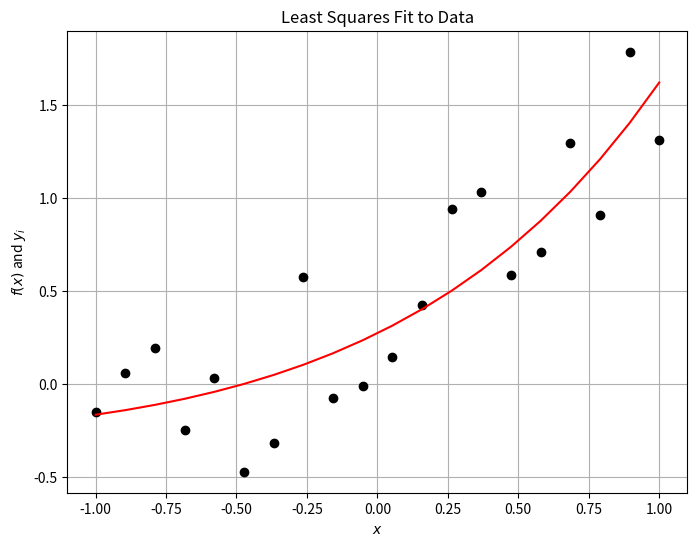
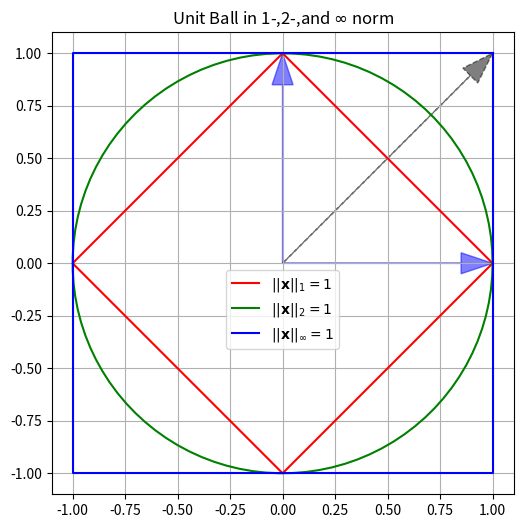
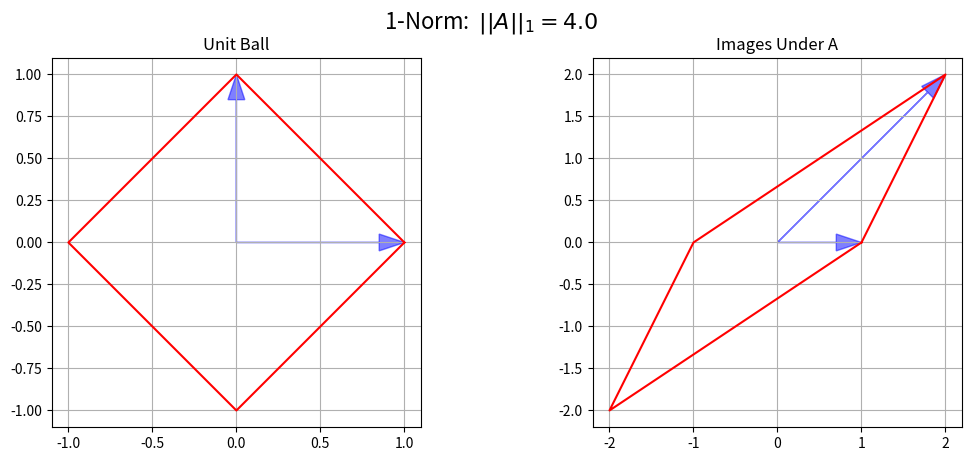
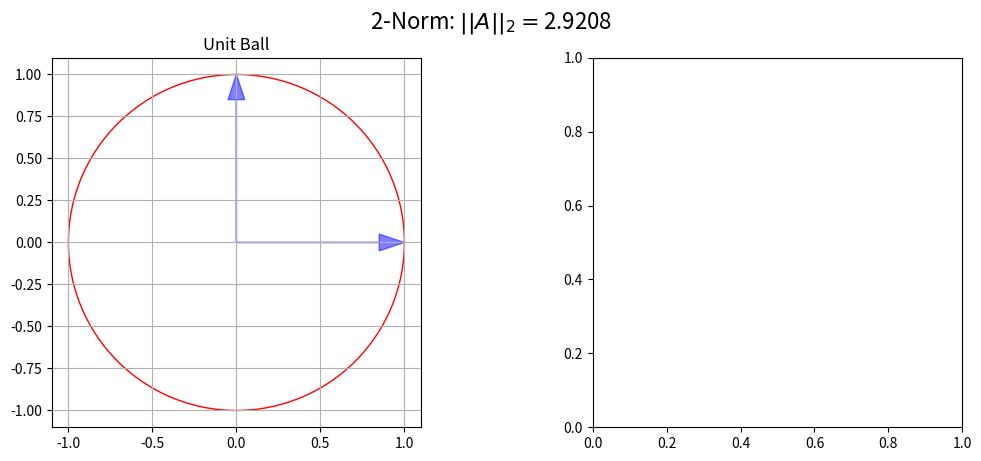

The script that saved these images, in order: (Note: this script raises an exception after producing the figures.)
%matplotlib inline
%precision 3
import numpy
import matplotlib.pyplot as plt

N = 20
x = numpy.linspace(-1.0, 1.0, N)
y = x + numpy.random.random((N)) 

# define the basis functions
phi_1 = lambda x: numpy.ones(x.shape)
phi_2 = lambda x: x
phi_3 = lambda x: numpy.exp(x)
# Define various Vandermonde matrix based on our x-values
A = numpy.array([ phi_1(x), phi_2(x), phi_3(x)]).T
A.shape

# Determine the weights of our linear function
# result in the smallest sum of the squares of the residual.
w = numpy.linalg.solve(numpy.dot(A.T, A), numpy.dot(A.T, y))
error = y - A.dot(w)
print('w = {}, ||e|| = {}'.format(w,numpy.linalg.norm(error)))

# Do the same using numpy's lstsq routine (which solves a more numerically stable problem)
w = numpy.linalg.lstsq(A,y, rcond=None)[0]
error = y - A.dot(w)
print('w = {}, ||e|| = {}'.format(w,numpy.linalg.norm(error)))

# just repeat the calculations to draw the figure
# define data
N = 20
x = numpy.linspace(-1.0, 1.0, N)
y = x + numpy.random.random((N)) 

# define the basis functions
phi_1 = lambda x: numpy.ones(x.shape)
phi_2 = lambda x: x
phi_3 = lambda x: numpy.exp(x)
# Define various Vandermonde matrix based on our x-values
A = numpy.array([ phi_1(x), phi_2(x), phi_3(x)]).T
w = numpy.linalg.lstsq(A,y, rcond=None)[0]


# Plot it out, cuz pictures are fun!
fig = plt.figure(figsize=(8,6))
axes = fig.add_subplot(1, 1, 1)
f = A.dot(w)
axes.plot(x, y, 'ko')
axes.plot(x, f, 'r')
axes.set_title("Least Squares Fit to Data")
axes.set_xlabel("$x$")
axes.set_ylabel("$f(x)$ and $y_i$")
axes.grid()

plt.show()

# Mat-vec in index notation (the long way...don't do this)
def matrix_vector_product_index(A, x):
    m, n = A.shape
    b = numpy.zeros(m)
    for i in range(m):
        for j in range(n):
            b[i] += A[i, j] * x[j]
    return b

# Mat-vec by row picture (still don't do this)
def matrix_vector_product_row(A, x):
    m, n = A.shape
    b = numpy.zeros(m)
    # loop on rows
    for i in range(m):
        b[i] = A[i, :].dot(x)
    return b

# Mat-vec by column picture (still don't do this)
def matrix_vector_product_col(A, x):
    m, n = A.shape
    b = numpy.zeros(m)
    # loop over columns
    for j in range(n):
            b += A[:, j] * x[j]
    return b


m = 1000
n = 1000
A = numpy.random.uniform(size=(m,n))
x = numpy.random.uniform(size=(n))
y = numpy.random.uniform(size=(n))
c = numpy.random.uniform()

funcs = [ matrix_vector_product_index,  matrix_vector_product_row,  matrix_vector_product_col ] 
for f in funcs:
    b = f(A, x)
    print('{}(A,x) = A.dot(x)? {}'.format(f.__name__, numpy.allclose(b, A.dot(x))) )

for f in funcs:
    print('{}(A,x+y) = Ax + Ay is {}'.format(f.__name__, 
                                         numpy.allclose(f(A, (x + y)), f(A, x) + f(A, y))))
    print('{}(A,cx) = cAx  is {}\n'.format(f.__name__, 
                                         numpy.allclose(f(A, c * x), c*f(A, x))))
    

for f in funcs:
    print(f.__name__,end='\t')
    %timeit f(A,x)

print('numpy.dot(A,x)',end='\t\t\t')
%timeit A.dot(x)

m = 10000
n = 10000
u = numpy.random.rand(m)
v = numpy.random.rand(n)
x = numpy.random.rand(n)

b = numpy.outer(u,v).dot(x)
c = u.dot(v.dot(x))
d = u*v.dot(x)
print('Max Difference = {}'.format(numpy.max(numpy.abs(b-c))))
print('Max Difference = {}'.format(numpy.max(numpy.abs(b-d))))
print('Max Difference = {}'.format(numpy.max(numpy.abs(c-d))))

# timing
print('(uv^T).dot(x)',end='\t\t')
%timeit numpy.outer(u,v).dot(x)
print('\nu*v.dot(x)',end='\t\t')
%timeit u*v.dot(x)

def matrix_matrix_product(A, B):
    C = numpy.zeros((A.shape[0], B.shape[1]))
    for i in range(A.shape[0]):
        for j in range(B.shape[1]):
            for k in range(A.shape[1]):
                C[i, j] += A[i, k] * B[k, j]
    return C


m = 4
n = 4
p = 4
A = numpy.random.uniform(size=(m, n))
B = numpy.random.uniform(size=(n, p))
C = numpy.random.uniform(size=(m, p))
c = numpy.random.uniform()
print(numpy.allclose(matrix_matrix_product(A, B), numpy.dot(A, B)))
print(numpy.allclose(matrix_matrix_product(A, (B + C)), matrix_matrix_product(A, B) + matrix_matrix_product(A, C)))
print(numpy.allclose(matrix_matrix_product(A, c * B), c*matrix_matrix_product(A, B)))
print(numpy.allclose(matrix_matrix_product(A, B), matrix_matrix_product(B, A)))

n = 10
# Matrix vector with identity
I = numpy.identity(n)
x = numpy.random.random(n)
print(x)

print('x = Ix is {}\n'.format(numpy.allclose(x, numpy.dot(I, x))))

print('x - I.dot(x) = {}\n'.format(x-I.dot(x)))

print('I*x = \n{}\n'.format(I*x))
#print(numpy.diag(x))

print(I.dot(x))

# Matrix vector product
m = 5
A = numpy.random.random((m, n))
print(numpy.dot(A, x))

# Matrix matrix product
B = numpy.random.random((n, m))
print(numpy.dot(A, B))
print()
print(A.dot(B))

N=5
D = numpy.diag(numpy.array(range(1,N+1)))
A = numpy.ones((N,N))
print(D,'\n')
print(A)

print(D.dot(A))

print(A.dot(D))

m = 5
# generate a random m x m invertible matrix
for n in range(100):
    A = numpy.random.uniform(size=(m, m))
    if numpy.linalg.det(A) != 0:
        break
        
print('A^{{-1}}*A = \n\n{}\n'.format(numpy.dot(numpy.linalg.inv(A), A)))
print('rank(A) = {}\n'.format(numpy.linalg.matrix_rank(A)))
print("N(A)= {}\n".format(numpy.linalg.solve(A, numpy.zeros(m))))
print("Eigenvalues = {}".format(numpy.linalg.eigvals(A)))

def pnorm(x, p):
    """ return the vector p norm of a vector
    parameters:
    -----------
    x: numpy array
        vector
    p: float or numpy.inf
        value of p norm such that ||x||_p = (sum(|x_i|^p))^{1/p} for p< inf
        for infinity norm return max(abs(x))
    returns:
    --------
    pnorm: float
        pnorm of x
    """
    if p == numpy.inf:
        norm = numpy.max(numpy.abs(x))
    else:
        norm = numpy.sum(numpy.abs(x)**p)**(1./p)
    return norm

m = 10
p = 4
x = numpy.random.uniform(size=m)        
ell_1 = pnorm(x, 1)
ell_2 = pnorm(x, 2)
ell_p = pnorm(x, p)
ell_infty = pnorm(x, numpy.inf)

print('x = {}'.format(x))
print()
print("L_1   = {}\nL_2   = {}\nL_{}   = {}\nL_inf = {}".format(ell_1, ell_2, p, ell_p, ell_infty))

y = numpy.random.uniform(size=m)
print()
print("Properties of norms:")

print('x = {}'.format(x))
print('y = {}\n'.format(y))
p = 2
print('||x+y||_{p}         = {nxy}\n||x||_{p} + ||y||_{p} = {nxny}'.format(
    p=p,nxy=pnorm(x+y, p), nxny=pnorm(x, p) + pnorm(y, p)))
c = -0.1
print('||c x||_{} = {}'.format(p,pnorm(c * x, p)))
print('|c||x||_{} = {}'.format(p,abs(c) * pnorm(x, p)))

import matplotlib.patches as patches


# Note: that this code is a bit fragile to angles that go beyond pi
# due to the use of arccos.
    
head_width = 0.1
head_length = 1.5 * head_width
def draw_unit_vectors(axes, A, head_width=0.1):
    head_length = 1.5 * head_width
    image_e = numpy.empty(A.shape)
    angle = numpy.empty(A.shape[0])
    image_e[:, 0] = numpy.dot(A, numpy.array((1.0, 0.0)))
    image_e[:, 1] = numpy.dot(A, numpy.array((0.0, 1.0)))
    for i in range(A.shape[0]):
        angle[i] = numpy.arccos(image_e[0, i] / numpy.linalg.norm(image_e[:, i], ord=2))
        axes.arrow(0.0, 0.0, image_e[0, i] - head_length * numpy.cos(angle[i]), 
                             image_e[1, i] - head_length * numpy.sin(angle[i]), 
                             head_width=head_width, color='b', alpha=0.5)
        
# comparison of norms
# ============
# 1-norm
# Unit-ball
fig = plt.figure(figsize=(8,6))
#fig.suptitle("1-Norm: $||A||_1 = {}$".format(numpy.linalg.norm(A,ord=1)), fontsize=16)

theta=numpy.linspace(0., 2.*numpy.pi,100)
axes = fig.add_subplot(1, 1, 1, aspect='equal')
axes.plot((1.0, 0.0, -1.0, 0.0, 1.0), (0.0, 1.0, 0.0, -1.0, 0.0), 'r', label='$||\mathbf{x}||_1=1$')
axes.plot(numpy.cos(theta),numpy.sin(theta), 'g', label='$||\mathbf{x}||_2=1$')
axes.plot((1.0, -1.0, -1.0, 1.0, 1.0), (1.0, 1.0, -1.0, -1.0, 1.0), 'b', label='$||\mathbf{x}||_\infty=1$')
draw_unit_vectors(axes, numpy.eye(2))
axes.arrow(0.0, 0.0, 1.0 - head_length * numpy.cos(numpy.pi/4.), 
                     1.0 - head_length * numpy.sin(numpy.pi/4.), 
                             head_width=head_width, color='k', linestyle='--', alpha=0.5)
axes.set_title("Unit Ball in 1-,2-,and $\infty$ norm")
axes.set_xlim((-1.1, 1.1))
axes.set_ylim((-1.1, 1.1))
axes.grid(True)
#axes.legend([ '$||\mathbf{x}||_1=1$', '$||\mathbf{x}||_2=1$', '$||\mathbf{x}||_\infty=1$'], loc='best')
axes.legend(loc='upper center', bbox_to_anchor = (0.5,0.5))
plt.show()

I = numpy.identity(3)

for ord in [1,2,numpy.inf]:
    print('||I||_{} = {}'.format(ord,numpy.linalg.norm(I,ord=ord)))

D = numpy.diag([2,1,-3])
for ord in [1,2,numpy.inf]:
    print('||D||_{} = {}'.format(ord,numpy.linalg.norm(D,ord=ord)))

A = numpy.array([[1, 2], [0, 2]])

#calculate the SVD(A)
U, S, Vt = numpy.linalg.svd(A)

print('Singular_values = {}'.format(S))
print('||A||_2 = {}'.format(S.max()))
print('||A||_2 = {}'.format(numpy.linalg.norm(A, ord=2)))

# more fun facts about the SVD
#print(U.T.dot(U))
#print(Vt.T.dot(Vt))
#print(A - numpy.dot(U,numpy.dot(numpy.diag(S),Vt)))


# Calculate the 1-norm of A
A = numpy.array([ [ 1, 2], [ 0, 2]])
normA_1 = numpy.max(numpy.sum(numpy.abs(A), axis=0))
print('||A||_1 = {}'.format(normA_1))
print('||A||_1 = {}'.format(numpy.linalg.norm(A, ord=1)))

# calculate the 2  norm of A
normA_2 = numpy.max(numpy.linalg.svd(A, compute_uv=False))
print('||A||_2 = {}'.format(normA_2))
print('||A||_2 = {}'.format(numpy.linalg.norm(A, ord=2)))
print()
U,S, V = numpy.linalg.svd(A)
print(U.dot(numpy.diag(S).dot(V)))

# calculate the infinity norm of A
normA_inf = numpy.max(numpy.sum(numpy.abs(A), axis=1))
print('||A||_inf = {}'.format(normA_inf))
print('||A||_inf = {}'.format(numpy.linalg.norm(A, ord=numpy.inf)))


A = numpy.array([[1, 2], [0, 2]])
#============
# 1-norm
# Unit-ball
fig = plt.figure()
fig.set_figwidth(fig.get_figwidth() * 2)
fig.suptitle("1-Norm:  $||A||_1 = {}$".format(numpy.linalg.norm(A,ord=1)), fontsize=16)

axes = fig.add_subplot(1, 2, 1, aspect='equal')
axes.plot((1.0, 0.0, -1.0, 0.0, 1.0), (0.0, 1.0, 0.0, -1.0, 0.0), 'r')
draw_unit_vectors(axes, numpy.eye(2))
axes.set_title("Unit Ball")
axes.set_xlim((-1.1, 1.1))
axes.set_ylim((-1.1, 1.1))
axes.grid(True)

# Image
axes = fig.add_subplot(1, 2, 2, aspect='equal')
axes.plot((1.0, 2.0, -1.0, -2.0, 1.0), (0.0, 2.0, 0.0, -2.0, 0.0), 'r')
draw_unit_vectors(axes, A, head_width=0.2)

axes.set_title("Images Under A")
axes.grid(True)

plt.show()


# ============
# 2-norm

# Unit-ball
fig = plt.figure()
fig.suptitle("2-Norm: $||A||_2 = ${:3.4f}".format(numpy.linalg.norm(A,ord=2)),fontsize=16)
fig.set_figwidth(fig.get_figwidth() * 2)

axes = fig.add_subplot(1, 2, 1, aspect='equal')
axes.add_artist(plt.Circle((0.0, 0.0), 1.0, edgecolor='r', facecolor='none'))
draw_unit_vectors(axes, numpy.eye(2))
axes.set_title("Unit Ball")
axes.set_xlim((-1.1, 1.1))
axes.set_ylim((-1.1, 1.1))
axes.grid(True)

# Image
# Compute some geometry
u, s, v = numpy.linalg.svd(A)
theta = numpy.empty(A.shape[0])
ellipse_axes = numpy.empty(A.shape)
theta[0] = numpy.arccos(u[0][0]) / numpy.linalg.norm(u[0], ord=2)
theta[1] = theta[0] - numpy.pi / 2.0
for i in range(theta.shape[0]):
    ellipse_axes[0, i] = s[i] * numpy.cos(theta[i])
    ellipse_axes[1, i] = s[i] * numpy.sin(theta[i])

axes = fig.add_subplot(1, 2, 2, aspect='equal')
axes.add_artist(patches.Ellipse((0.0, 0.0), 2 * s[0], 2 * s[1], theta[0] * 180.0 / numpy.pi,
                                edgecolor='r', facecolor='none'))
for i in range(A.shape[0]):
    axes.arrow(0.0, 0.0, ellipse_axes[0, i] - head_length * numpy.cos(theta[i]), 
                         ellipse_axes[1, i] - head_length * numpy.sin(theta[i]), 
                         head_width=head_width, color='k')
draw_unit_vectors(axes, A, head_width=0.2)
axes.set_title("Images Under A")
axes.set_xlim((-s[0] + 0.1, s[0] + 0.1))
axes.set_ylim((-s[0] + 0.1, s[0] + 0.1))
axes.grid(True)

plt.show()

# ============
# infty-norm
# Unit-ball
fig = plt.figure()
fig.suptitle("$\infty$-Norm: $||A||_\infty = {}$".format(numpy.linalg.norm(A,ord=numpy.inf)),fontsize=16)
fig.set_figwidth(fig.get_figwidth() * 2)

axes = fig.add_subplot(1, 2, 1, aspect='equal')
axes.plot((1.0, -1.0, -1.0, 1.0, 1.0), (1.0, 1.0, -1.0, -1.0, 1.0), 'r')
draw_unit_vectors(axes, numpy.eye(2))
axes.set_title("Unit Ball")
axes.set_xlim((-1.1, 1.1))
axes.set_ylim((-1.1, 1.1))
axes.grid(True)

# Image
# Geometry - Corners are A * ((1, 1), (1, -1), (-1, 1), (-1, -1))
# Symmetry implies we only need two.  Here we just plot two
u = numpy.empty(A.shape)
u[:, 0] = numpy.dot(A, numpy.array((1.0, 1.0)))
u[:, 1] = numpy.dot(A, numpy.array((-1.0, 1.0)))
theta[0] = numpy.arccos(u[0, 0] / numpy.linalg.norm(u[:, 0], ord=2))
theta[1] = numpy.arccos(u[0, 1] / numpy.linalg.norm(u[:, 1], ord=2))

axes = fig.add_subplot(1, 2, 2, aspect='equal')
axes.plot((3, 1, -3, -1, 3), (2, 2, -2, -2, 2), 'r')
for i in range(A.shape[0]):
    axes.arrow(0.0, 0.0, u[0, i] - head_length * numpy.cos(theta[i]), 
                         u[1, i] - head_length * numpy.sin(theta[i]), 
                         head_width=head_width, color='k')

draw_unit_vectors(axes, A, head_width=0.2)
axes.set_title("Images Under A")
axes.set_xlim((-4.1, 4.1))
axes.set_ylim((-3.1, 3.1))
axes.grid(True)

plt.show()

alpha = numpy.finfo(float).eps
A = numpy.array([ [ 1, 2], [1 + alpha, 2] ])

# first version  
b = numpy.array( [ 1., 1.])
x = numpy.linalg.solve(A,b)
print('b = {}\nx = {}'.format(b,x))

# now perturb b by epsilon
bp = numpy.array( [ 1  , 1 - alpha])
xp = numpy.linalg.solve(A,bp)
print("b'={}\nx' = {}".format(bp,xp))

# and calculate relative error and condition number
err_b = numpy.linalg.norm(bp-b)/numpy.linalg.norm(b)
err_x = numpy.linalg.norm(xp-x)/numpy.linalg.norm(x)
condA = numpy.linalg.cond(A)
print('err_b = {}, err_x = {}\nerr_x/err_b ={}'.format(err_b, err_x, err_x/err_b))
print('k(A) = {}'.format(condA))
